The GitHub repository likeblossom/breaking-reCAPTCHA contains a labelled image folder "recaptcha_tiles" with 12 categories: bicycle, bridge, bus, car, chimney, crosswalk, hydrant, motorcycle, mountain, stairs, tractor, traffic light. Examples follow, each with its label.

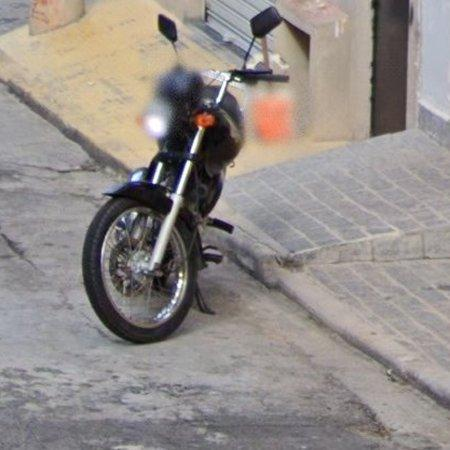
Label: motorcycle

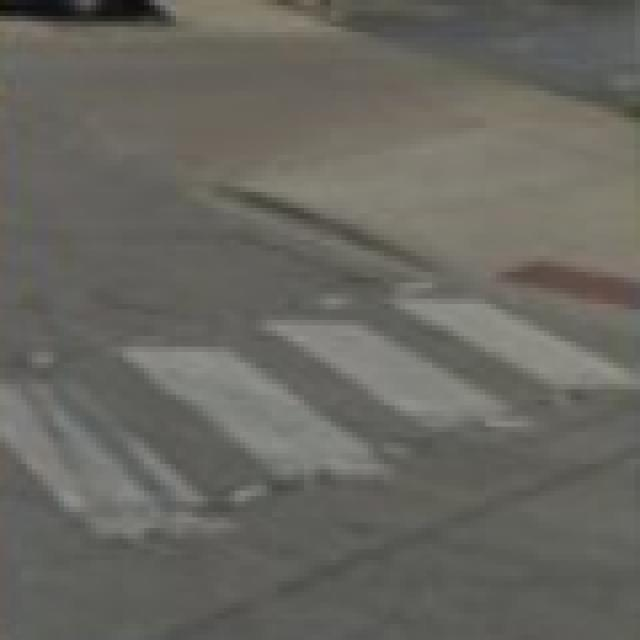
Label: crosswalk

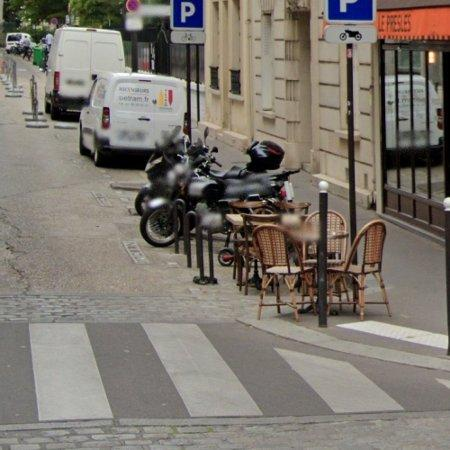
Label: motorcycle

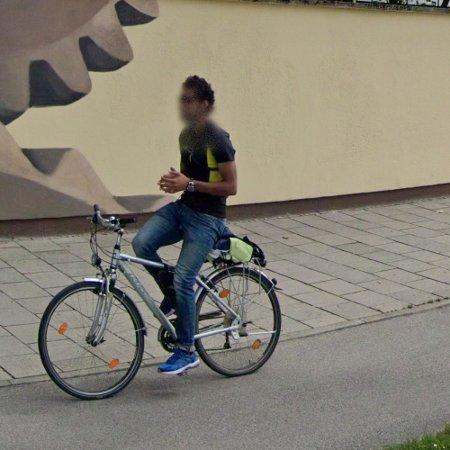
Label: bicycle

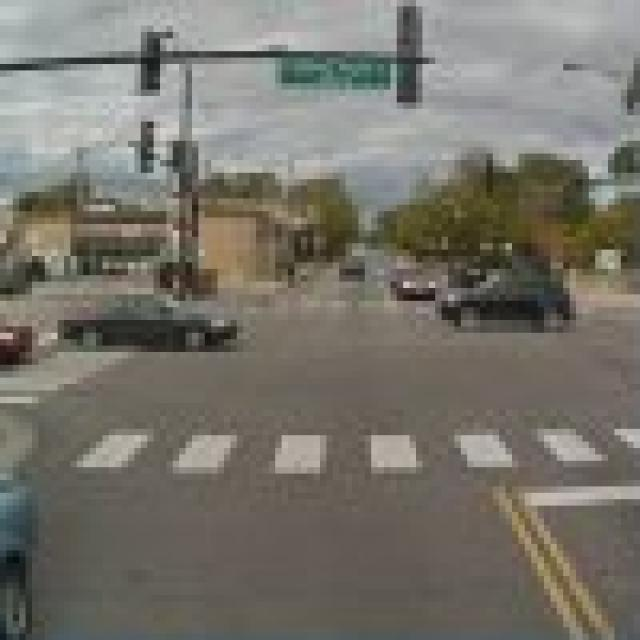
Label: crosswalk

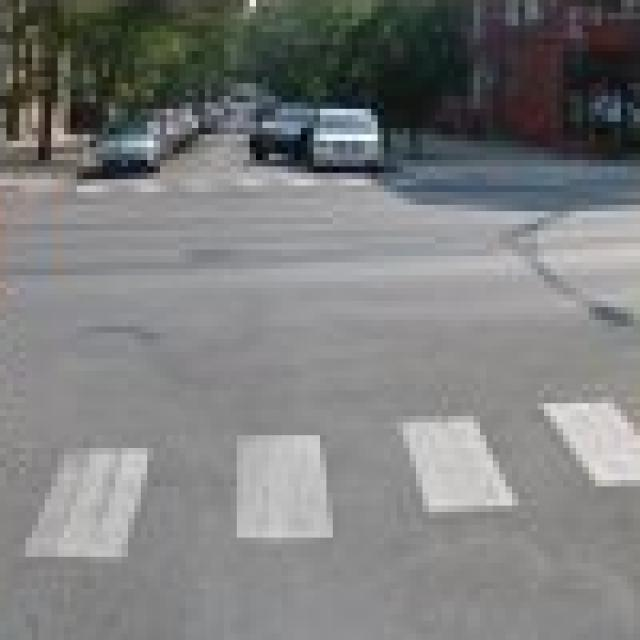
Label: crosswalk
